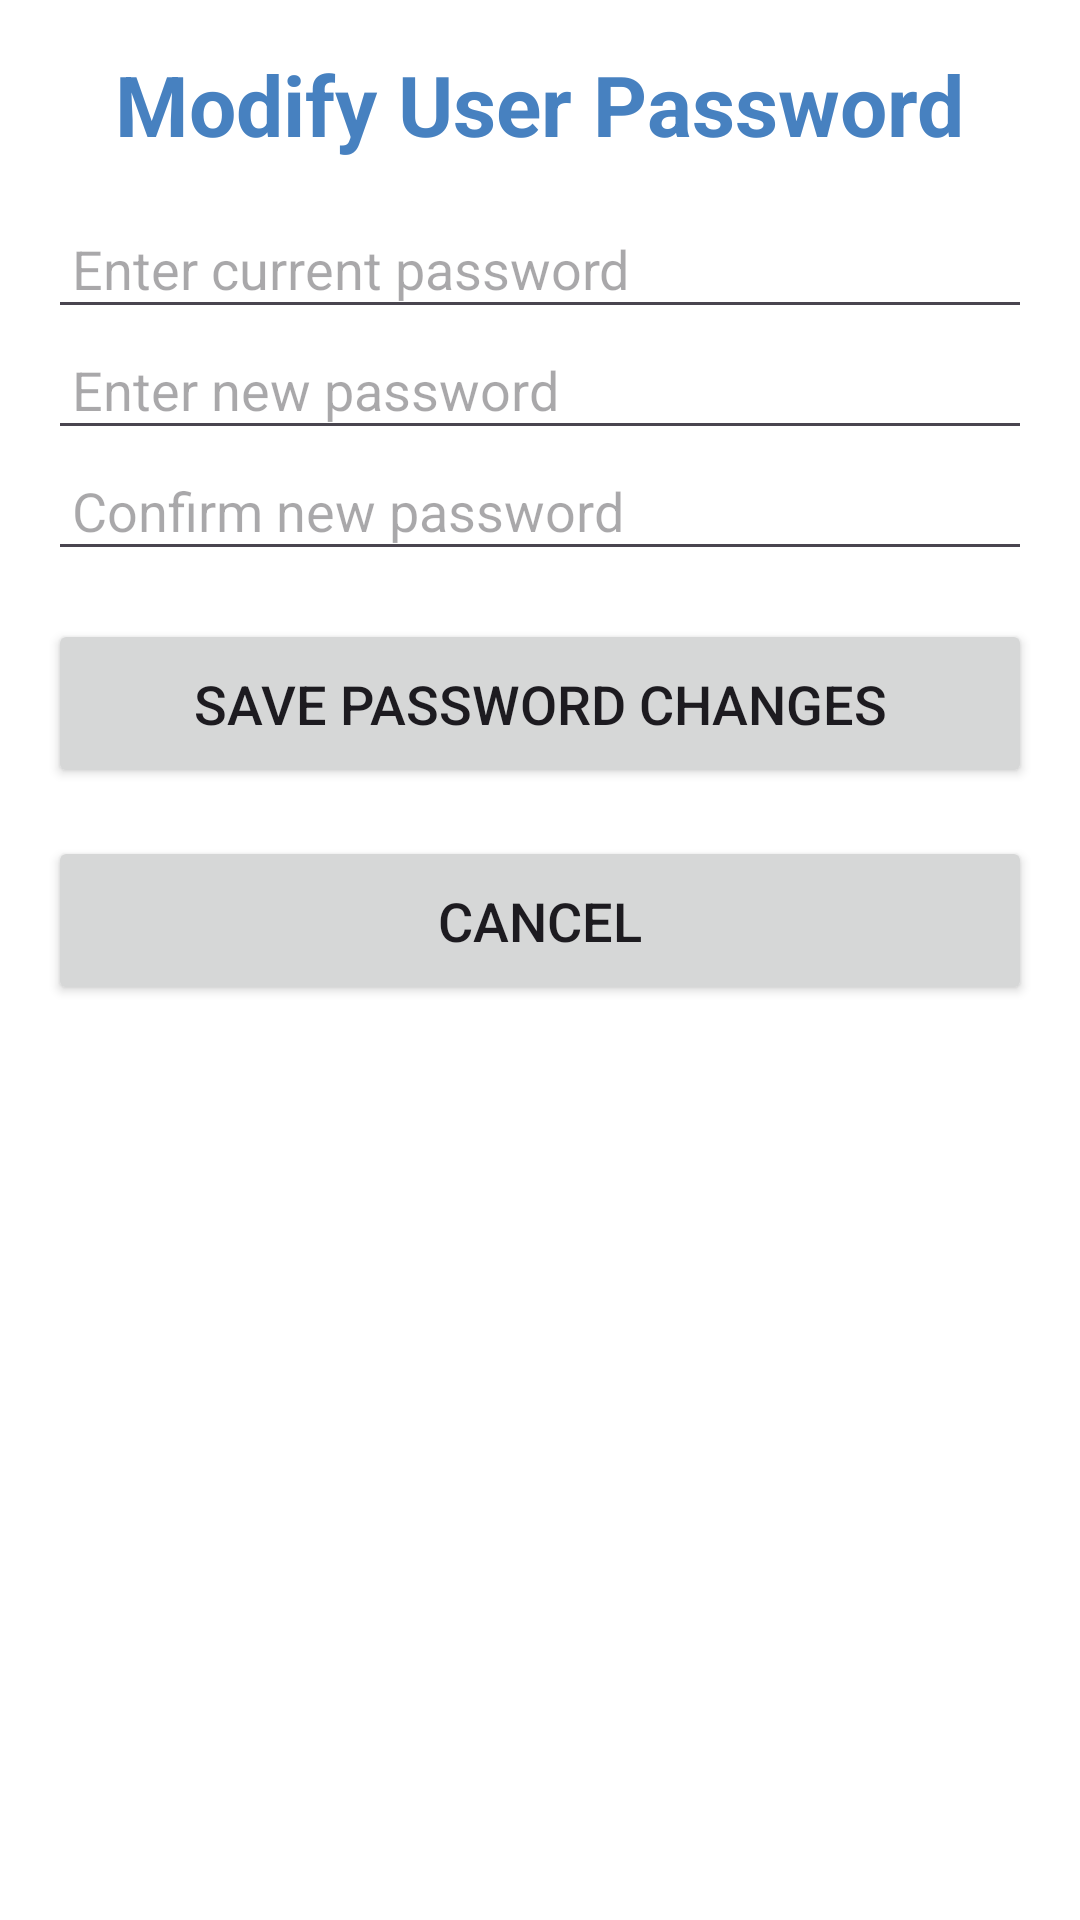

Layout XML and referenced resources for this Android screen:
<!-- AndroidManifest.xml: application theme Theme.BeHealth -->
<!-- res/layout/dialog_user_update_password.xml -->
<?xml version="1.0" encoding="utf-8"?>
<LinearLayout xmlns:android="http://schemas.android.com/apk/res/android"
    xmlns:app="http://schemas.android.com/apk/res-auto"
    android:layout_width="match_parent"
    android:layout_height="match_parent"
    android:orientation="vertical"
    android:padding="16dp">

    <TextView
    android:layout_width="wrap_content"
    android:layout_height="wrap_content"
    android:text="Modify User Password"
    android:textColor="@color/ocean_blue"
    android:textSize="28sp"
    android:textStyle="bold"
    android:layout_gravity="center"
    android:paddingBottom="16dp" />

    <EditText
        android:id="@+id/et_modifyPassword_currentPassword"
        android:layout_width="match_parent"
        android:layout_height="wrap_content"
        android:hint="Enter current password"
        android:inputType="textPassword"
        android:padding="8dp" />

    <EditText
        android:id="@+id/et_modifyPassword_newPassword"
        android:layout_width="match_parent"
        android:layout_height="wrap_content"
        android:hint="Enter new password"
        android:inputType="textPassword"
        android:padding="8dp" />

    <EditText
        android:id="@+id/et_modifyPassword_confirmNewPassword"
        android:layout_width="match_parent"
        android:layout_height="wrap_content"
        android:hint="Confirm new password"
        android:inputType="textPassword"
        android:padding="8dp" />

    <Button
        android:id="@+id/btn_modifyPassword_saveChanges"
        android:layout_width="match_parent"
        android:layout_height="wrap_content"
        android:text="Save Password Changes"
        android:padding="16dp"
        android:textSize="18sp"
        app:cornerRadius="10dp"
        android:layout_marginTop="16dp" />

    <Button
        android:id="@+id/btn_modifyPassword_cancelChanges"
        android:layout_width="match_parent"
        android:layout_height="wrap_content"
        android:text="Cancel"
        android:padding="16dp"
        android:textSize="18sp"
        app:cornerRadius="10dp"
        android:layout_marginTop="16dp"  />
</LinearLayout>
<!-- resources referenced by this layout -->
<resources>
  <color name="ocean_blue">#4781C0</color>
  <style name="Theme.BeHealth" parent="Base.Theme.BeHealth" />
  <style name="Base.Theme.BeHealth" parent="Theme.Material3.DayNight.NoActionBar">
          <item name="colorPrimary">@color/ocean_blue</item>
          <item name="android:windowBackground">@color/white</item>
          <item name="android:statusBarColor">@color/ocean_blue</item>
          <item name="android:navigationBarColor">@color/ocean_blue</item>
      </style>
  <color name="white">#FFFFFF</color>
</resources>
